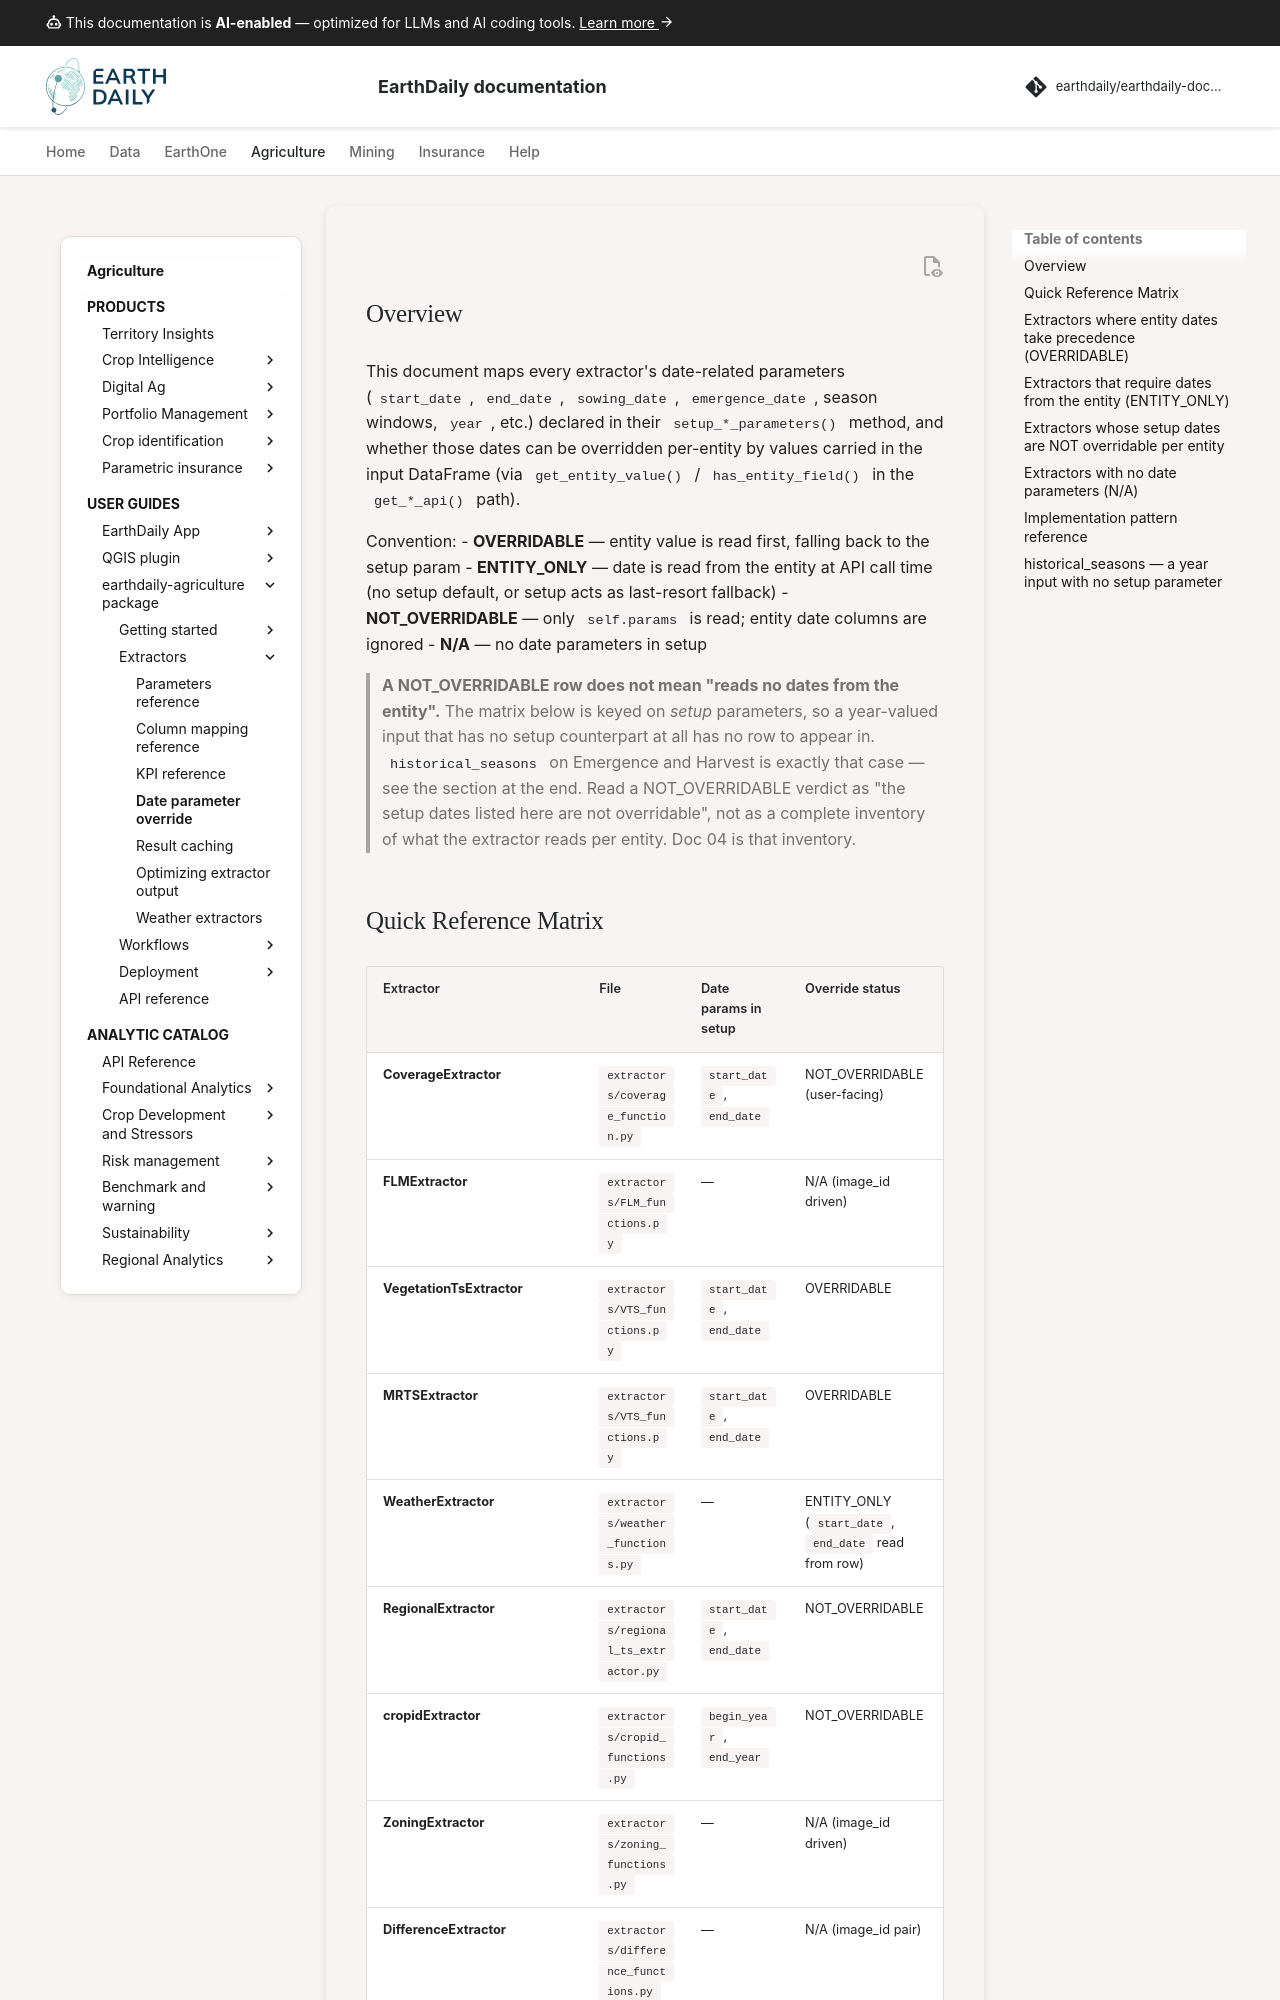

repository: earthdaily/earthdaily-documentation · page: agro/earthdaily-agriculture-client/06 - Edagro_date_overwrite/index.html · generator: mkdocs

---
title: Date parameter override
description: Which date parameters each extractor exposes and whether they can be overridden per-entity from the input DataFrame.
#icon: material/calendar-edit
keywords:
  - dates
  - start_date
  - end_date
  - sowing_date
  - per-entity override
  - get_entity_value
---

# EarthDaily Agriculture Utils — Date Parameter Override Documentation

## Overview

This document maps every extractor's date-related parameters (`start_date`, `end_date`, `sowing_date`, `emergence_date`, season windows, `year`, etc.) declared in their `setup_*_parameters()` method, and whether those dates can be overridden per-entity by values carried in the input DataFrame (via `get_entity_value()` / `has_entity_field()` in the `get_*_api()` path).

Convention:
- **OVERRIDABLE** — entity value is read first, falling back to the setup param
- **ENTITY_ONLY** — date is read from the entity at API call time (no setup default, or setup acts as last-resort fallback)
- **NOT_OVERRIDABLE** — only `self.params` is read; entity date columns are ignored
- **N/A** — no date parameters in setup

> **A NOT_OVERRIDABLE row does not mean "reads no dates from the entity".** The
> matrix below is keyed on *setup* parameters, so a year-valued input that has no
> setup counterpart at all has no row to appear in. `historical_seasons` on
> Emergence and Harvest is exactly that case — see the section at the end. Read
> a NOT_OVERRIDABLE verdict as "the setup dates listed here are not overridable",
> not as a complete inventory of what the extractor reads per entity. Doc 04 is
> that inventory.
